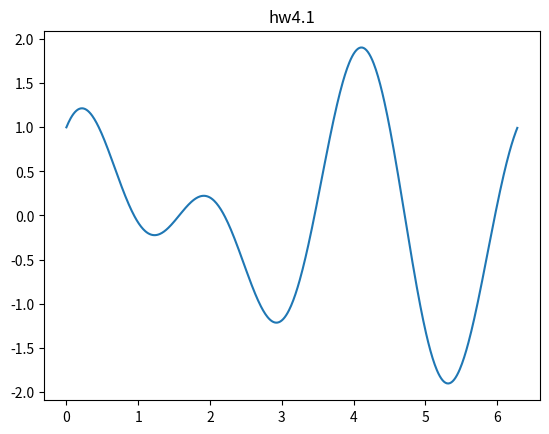

Write the Python code that produced this figure.
"""
Description:

Function:

"""
import numpy
import matplotlib.pyplot as plt


def sin_cos():
    x_num = numpy.arange(0, 2 * numpy.pi, 0.01)
    my_func = numpy.sin(2 * x_num) + numpy.cos(3 * x_num)

    plt.title("hw4.1")
    plt.plot(x_num, my_func)
    plt.show()

sin_cos()